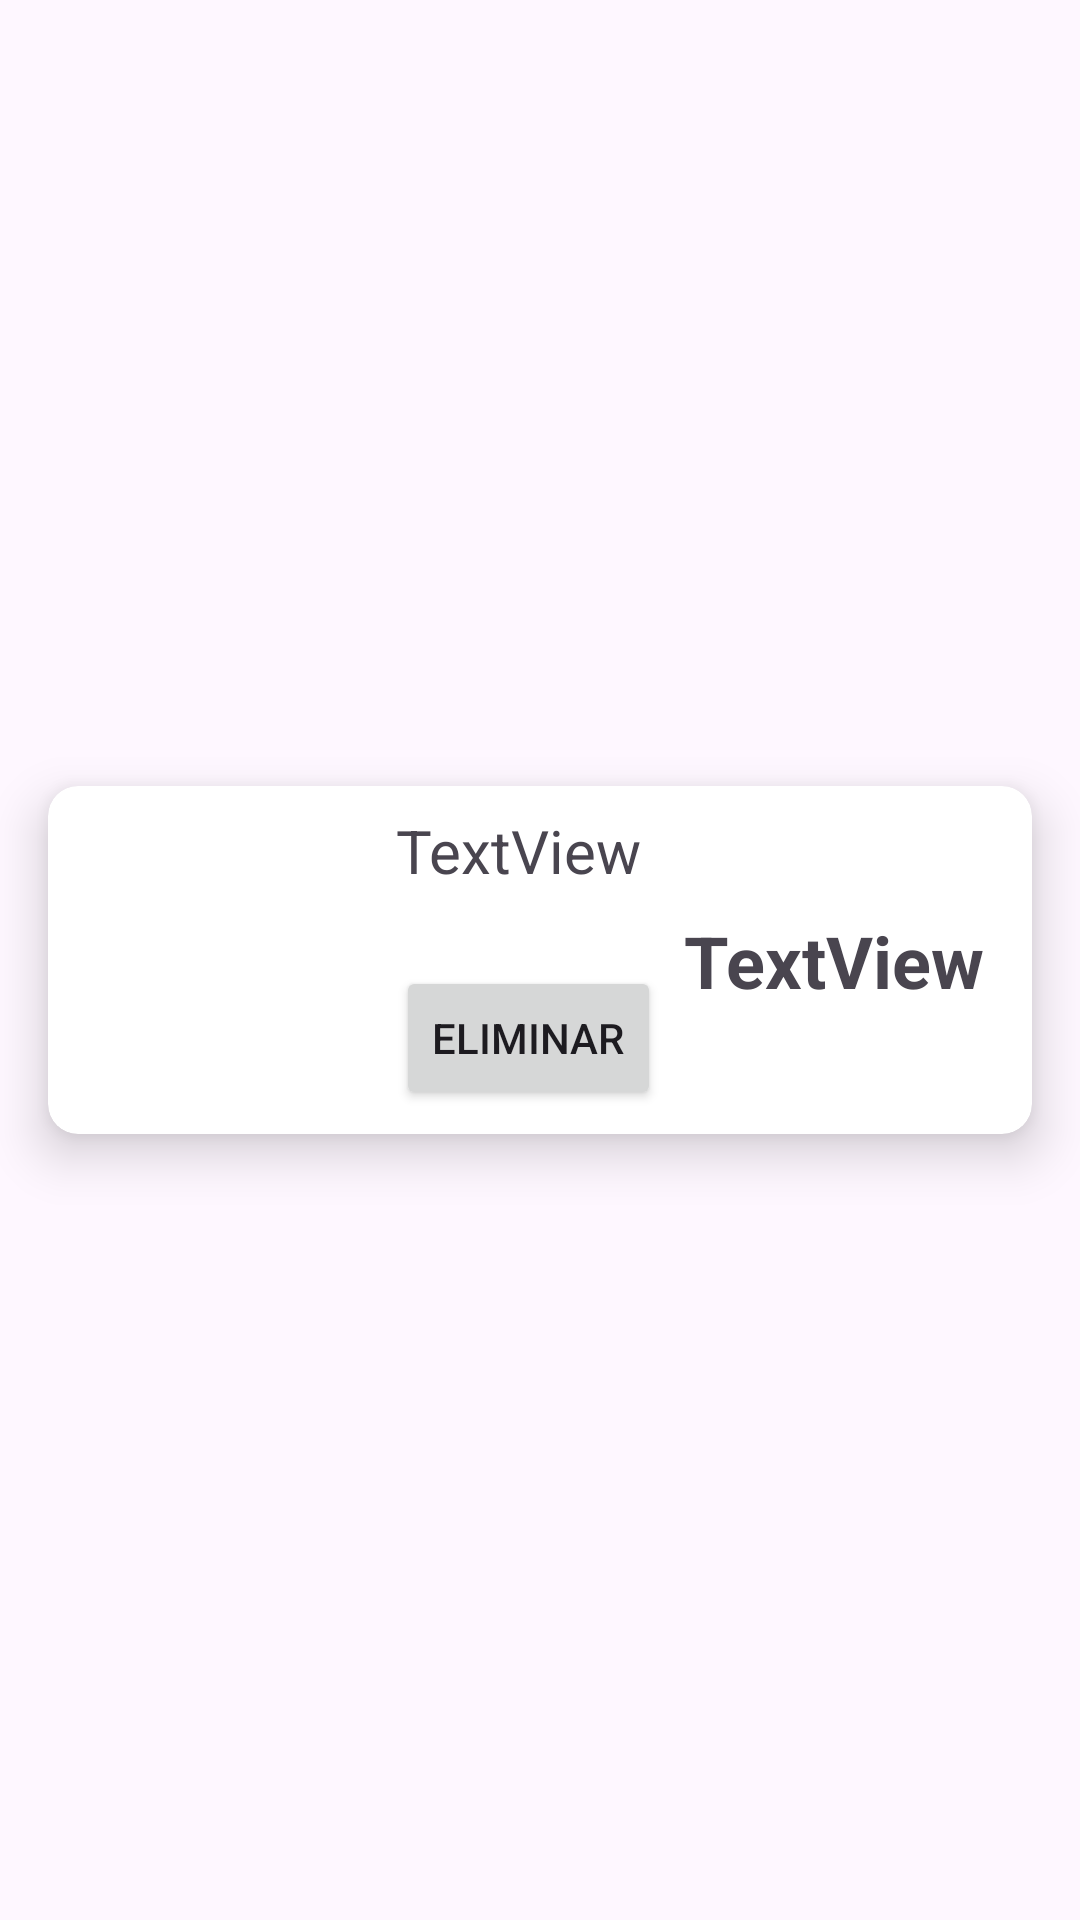

Reconstruct the res/layout file that produces this screen, plus the resources it refers to.
<!-- AndroidManifest.xml: application theme Theme.SprintModulo5 -->
<!-- res/layout/cart_shoe_item.xml -->
<?xml version="1.0" encoding="utf-8"?>
<androidx.constraintlayout.widget.ConstraintLayout xmlns:android="http://schemas.android.com/apk/res/android"
    xmlns:app="http://schemas.android.com/apk/res-auto"
    xmlns:tools="http://schemas.android.com/tools"
    android:id="@+id/clCartItem"
    android:layout_width="match_parent"
    android:layout_height="wrap_content">

    <androidx.cardview.widget.CardView
        android:id="@+id/cvCartShoeItem"
        android:layout_width="match_parent"
        android:layout_height="wrap_content"
        android:layout_marginStart="16dp"
        android:layout_marginTop="8dp"
        android:layout_marginEnd="16dp"
        android:layout_marginBottom="8dp"
        app:cardCornerRadius="10dp"
        app:cardElevation="10dp"
        app:layout_constraintBottom_toBottomOf="parent"
        app:layout_constraintEnd_toEndOf="parent"
        app:layout_constraintStart_toStartOf="parent"
        app:layout_constraintTop_toTopOf="parent">

        <androidx.constraintlayout.widget.ConstraintLayout
            android:id="@+id/clCardCartShoe"
            android:layout_width="match_parent"
            android:layout_height="match_parent">

            <ImageView
                android:id="@+id/ivCartShoeItem"
                android:layout_width="100dp"
                android:layout_height="100dp"
                android:layout_marginStart="8dp"
                android:layout_marginTop="8dp"
                android:layout_marginBottom="8dp"
                app:layout_constraintBottom_toBottomOf="parent"
                app:layout_constraintStart_toStartOf="parent"
                app:layout_constraintTop_toTopOf="parent"
                app:srcCompat="@drawable/ic_launcher_background" />

            <TextView
                android:id="@+id/tvCartShoeName"
                android:layout_width="wrap_content"
                android:layout_height="wrap_content"
                android:layout_marginStart="8dp"
                android:layout_marginTop="8dp"
                android:text="TextView"
                android:textSize="20sp"
                app:layout_constraintStart_toEndOf="@+id/ivCartShoeItem"
                app:layout_constraintTop_toTopOf="parent" />

            <TextView
                android:id="@+id/tvCartShoePrice"
                android:layout_width="wrap_content"
                android:layout_height="wrap_content"
                android:layout_marginEnd="16dp"
                android:text="TextView"
                android:textSize="24sp"
                android:textStyle="bold"
                app:layout_constraintBottom_toBottomOf="parent"
                app:layout_constraintEnd_toEndOf="parent"
                app:layout_constraintTop_toTopOf="parent" />

            <Button
                android:id="@+id/btDeleteItem"
                android:layout_width="wrap_content"
                android:layout_height="wrap_content"
                android:layout_marginStart="8dp"
                android:layout_marginBottom="8dp"
                android:text="Eliminar"
                app:layout_constraintBottom_toBottomOf="parent"
                app:layout_constraintStart_toEndOf="@+id/ivCartShoeItem" />
        </androidx.constraintlayout.widget.ConstraintLayout>
    </androidx.cardview.widget.CardView>
</androidx.constraintlayout.widget.ConstraintLayout>
<!-- resources referenced by this layout -->
<resources>
  <style name="Theme.SprintModulo5" parent="Base.Theme.SprintModulo5" />
  <style name="Base.Theme.SprintModulo5" parent="Theme.Material3.DayNight.NoActionBar">
          
          
          <item name="android:statusBarColor">#1C252C</item>
      </style>
</resources>
